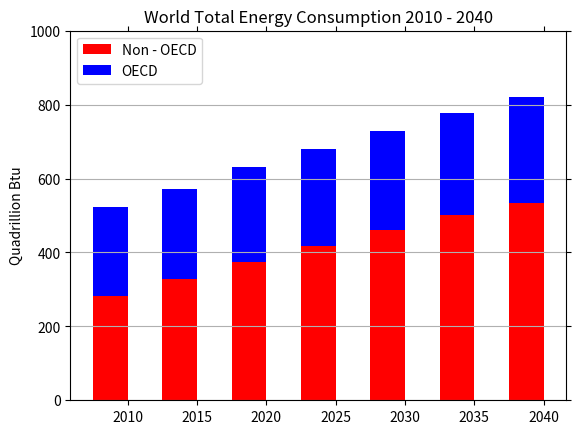

Write Python code to recreate this figure.
import numpy as np
import matplotlib.pyplot as plt

N = 7
OECD = (242, 244, 255, 263, 269, 276, 285)
NonOECD = (282, 328, 375, 417, 460, 501, 535)
Sum = ('524', '572', '630', '680', '729', '777', '820')
ind = np.arange(N)
width = 0.5

p1 = plt.bar(ind, NonOECD, width, color = 'r')
p2 = plt.bar(ind, OECD, width, color = 'b', bottom = NonOECD)

plt.ylabel('Quadrillion Btu')
plt.title('World Total Energy Consumption 2010 - 2040')
plt.xticks(ind+width/2, ('2010', '2015', '2020', '2025', '2030', '2035', '2040'))
plt.yticks(np.arange(0, 1001, 200))
plt.legend((p1[0], p2[0]), ('Non - OECD', 'OECD'), loc = 2, frameon = 'false')
plt.tick_params(top = 'off', bottom = 'off', right = 'off')
plt.grid(axis = 'y', linestyle = '-')

plt.show()